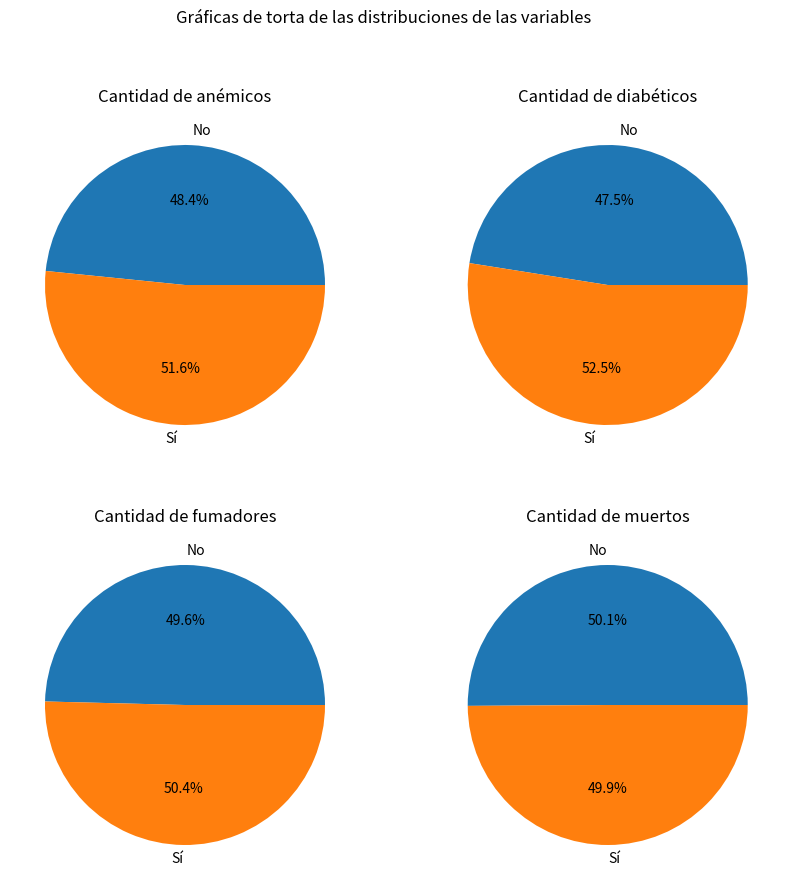

Recreate this plot in Python.
import matplotlib.pyplot as plt
import numpy as np

# Generamos vectores de variables aleatorias
anemia = np.random.randint(0, 2, size=1000) # 0 = no, 1 = sí
diabetes = np.random.randint(0, 2, size=1000) # 0 = no, 1 = sí
fumador = np.random.randint(0, 2, size=1000) # 0 = no, 1 = sí
muerto = np.random.randint(0, 2, size=1000) # 0 = no, 1 = sí

# Graficamos las gráficas de torta usando subplots
fig, axs = plt.subplots(2, 2, figsize=(10, 10))
axs[0, 0].pie([np.sum(anemia == 0), np.sum(anemia == 1)], labels=['No', 'Sí'], autopct='%1.1f%%')
axs[0, 0].set_title('Cantidad de anémicos')
axs[0, 1].pie([np.sum(diabetes == 0), np.sum(diabetes == 1)], labels=['No', 'Sí'], autopct='%1.1f%%')
axs[0, 1].set_title('Cantidad de diabéticos')
axs[1, 0].pie([np.sum(fumador == 0), np.sum(fumador == 1)], labels=['No', 'Sí'], autopct='%1.1f%%')
axs[1, 0].set_title('Cantidad de fumadores')
axs[1, 1].pie([np.sum(muerto == 0), np.sum(muerto == 1)], labels=['No', 'Sí'], autopct='%1.1f%%')
axs[1, 1].set_title('Cantidad de muertos')

plt.suptitle('Gráficas de torta de las distribuciones de las variables')
plt.show()
